Run: headless pygame with SDL's dummy video driver; simulated clock (each Clock.tick advances the game by its frame time, no real sleeping); random seed 0; keys injected as events and as key.get_pressed() state; no mouse input.
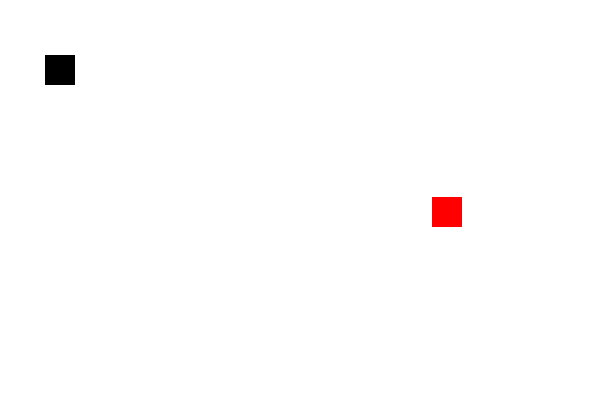
Frame 1 of 4 · flips 1–60 · no input
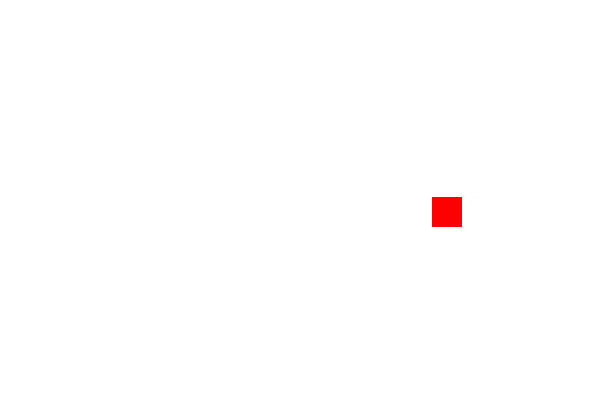
Frame 2 of 4 · flips 61–180 · tapped SPACE, RETURN · held RIGHT (→), D
Frame 3 of 4 · flips 181–300 · held DOWN (↓), S · screen unchanged from frame 2, image omitted
Frame 4 of 4 · flips 301–420 · held LEFT (←), A, UP (↑), W · screen unchanged from frame 3, image omitted

The pygame program that drew these frames:

"""
AUTHOR: KRISTAL SHRESTHA
DATE: 6/15/2024
PURPOSE: Snake game part 8 (regenerating food)
"""

import pygame
import random

# Initialize Pygame
pygame.init()

# Define colors
white = (255, 255, 255)
red = (255, 0, 0)
black = (0, 0, 0)
fps=30

clock=pygame.time.Clock()


# Set up game window dimensions
screen_height = 400
screen_width = 600
game_window = pygame.display.set_mode((screen_width, screen_height))

# Set game window title
pygame.display.set_caption("Snakes Kristal")

# Game variables
exit_game = False
game_over = False
snake_x=45
snake_y=55
snake_size=30
velocity_x=0
velocity_y=0
food_x=random.randint(0,int(screen_width/1.2))
food_y=random.randint(0,int(screen_height/1.2))
score=0
init_velocity=5

# Main game loop
while not exit_game:
    for event in pygame.event.get():
        # Event handling
        if event.type == pygame.QUIT:
            exit_game = True

        if event.type==pygame.KEYDOWN:
            if event.key==pygame.K_RIGHT:
                velocity_x=init_velocity
                velocity_y=0
               
            if event.key==pygame.K_LEFT:
                velocity_x=-init_velocity
                velocity_y=0
                
            if event.key==pygame.K_UP:
                velocity_y=-init_velocity
                velocity_x=0
            if event.key==pygame.K_DOWN:
                velocity_y=init_velocity
                velocity_x=0
                
    snake_x+=velocity_x
    snake_y+=velocity_y

    if abs(snake_x-food_x)<15 and abs(snake_y-food_y)<15:
        score+=1
        print(f"score: {score*10}")
        food_x=random.randint(0,int(screen_width/1.2))
        food_y=random.randint(0,int(screen_height/1.2))
    # Fill the game window with white color
    game_window.fill(white)
    pygame.draw.rect(game_window,red,[food_x,food_y,snake_size,snake_size])
    pygame.draw.rect(game_window,black,[snake_x,snake_y,snake_size,snake_size])
    pygame.display.update()
    clock.tick(fps)

# Quit Pygame
pygame.quit()
quit()
